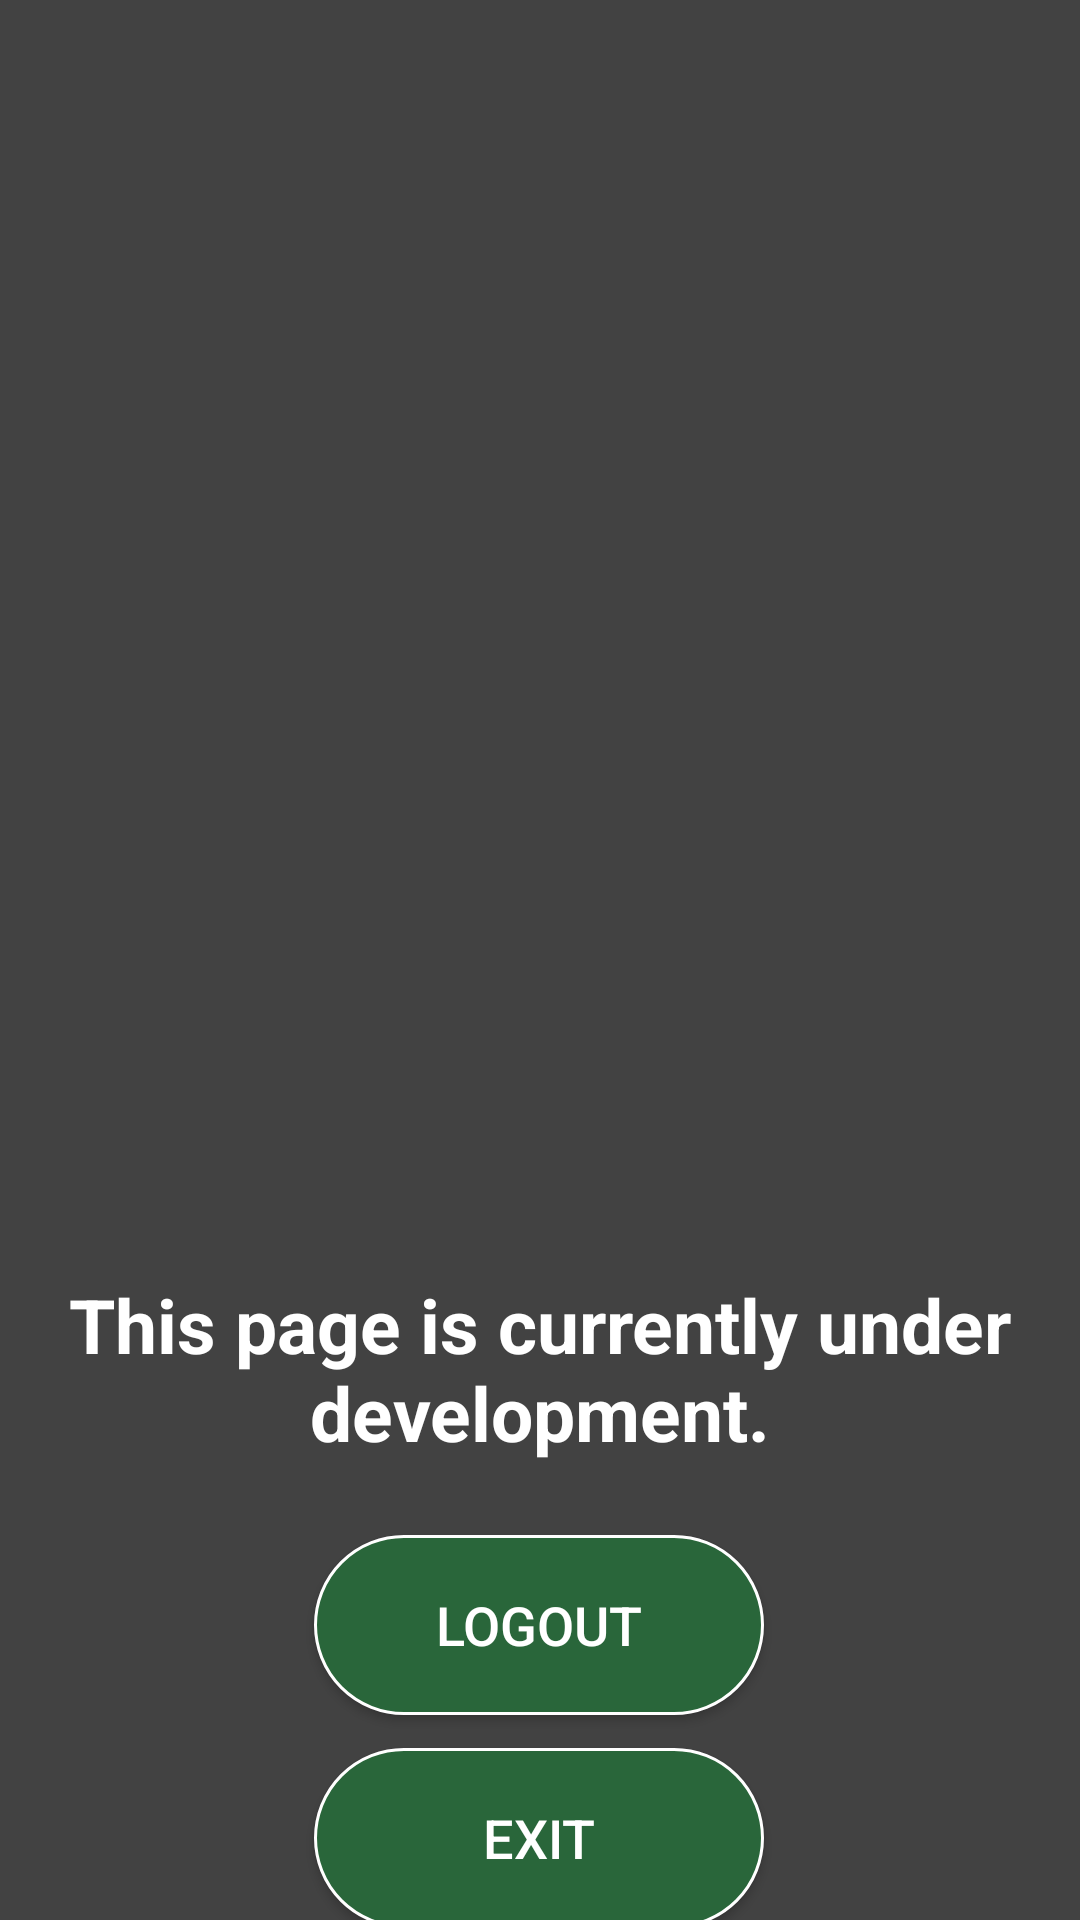

The Android layout XML behind this screen, and the referenced resources:
<!-- AndroidManifest.xml: application theme Theme.MyApplication -->
<!-- res/layout/activity_football_page.xml -->
<?xml version="1.0" encoding="utf-8"?>
<androidx.constraintlayout.widget.ConstraintLayout xmlns:android="http://schemas.android.com/apk/res/android"
    xmlns:app="http://schemas.android.com/apk/res-auto"
    xmlns:tools="http://schemas.android.com/tools"
    android:id="@+id/main"
    android:layout_width="match_parent"
    android:layout_height="match_parent"
    android:background="#424242"
    tools:context=".FootballPageActivity">

    <androidx.recyclerview.widget.RecyclerView
        android:id="@+id/recyclerView"
        android:layout_width="match_parent"
        android:layout_height="match_parent"
        android:scrollbars="vertical"

        />


    <ImageView
        android:id="@+id/imageView"
        android:layout_width="300dp"
        android:layout_height="300dp"
        android:contentDescription="@string/construction_sign"
        android:src="@drawable/construction_sign"
        app:layout_constraintBottom_toBottomOf="parent"
        app:layout_constraintEnd_toEndOf="parent"
        app:layout_constraintHorizontal_bias="0.495"
        app:layout_constraintStart_toStartOf="parent"
        app:layout_constraintTop_toTopOf="parent"
        app:layout_constraintVertical_bias="0.32" />

    <TextView
        android:id="@+id/textView"
        android:layout_width="match_parent"
        android:layout_height="wrap_content"
        android:gravity="center"
        android:padding="16dp"
        android:text="@string/this_page_is_currently_under_development"
        android:textColor="#FFFFFF"
        android:textSize="25sp"
        android:textStyle="bold"
        app:layout_constraintBottom_toBottomOf="parent"
        app:layout_constraintEnd_toEndOf="parent"
        app:layout_constraintHorizontal_bias="0.0"
        app:layout_constraintStart_toStartOf="parent"
        app:layout_constraintTop_toBottomOf="@+id/imageView"
        app:layout_constraintVertical_bias="0.0" />

    <androidx.appcompat.widget.AppCompatButton
        android:id="@+id/logoutButton"
        android:layout_width="150dp"
        android:layout_height="60dp"
        android:background="@drawable/btn_green"
        android:gravity="center"
        android:onClick="logout"
        android:padding="10dp"
        android:text="@string/logout"
        android:textColor="#FFFFFF"
        android:textSize="18sp"
        app:layout_constraintBottom_toBottomOf="parent"
        app:layout_constraintEnd_toEndOf="parent"
        app:layout_constraintHorizontal_bias="0.498"
        app:layout_constraintStart_toStartOf="parent"
        app:layout_constraintTop_toBottomOf="@+id/textView"
        app:layout_constraintVertical_bias="0.106"
        tools:ignore="OnClick" />

    <androidx.appcompat.widget.AppCompatButton
        android:id="@+id/exitButton"
        android:layout_marginBottom="40dp"
        android:layout_marginTop="16dp"
        android:layout_width="150dp"
        android:layout_height="60dp"
        android:background="@drawable/btn_green"
        android:gravity="center"
        android:onClick="exit"
        android:padding="10dp"
        android:text="@string/exit"
        android:textColor="#FFFFFF"
        android:textSize="18sp"
        app:layout_constraintBottom_toBottomOf="parent"
        app:layout_constraintEnd_toEndOf="parent"
        app:layout_constraintHorizontal_bias="0.498"
        app:layout_constraintStart_toStartOf="parent"
        app:layout_constraintTop_toBottomOf="@+id/logoutButton"
        app:layout_constraintVertical_bias="0.106"
        tools:ignore="OnClick" />

</androidx.constraintlayout.widget.ConstraintLayout>
<!-- resources referenced by this layout -->
<resources>
  <!-- drawable btn_green (drawable) -->
  <?xml version="1.0" encoding="utf-8"?>
  <shape xmlns:android="http://schemas.android.com/apk/res/android"
      android:shape="rectangle">
  
      <corners android:radius="30dp" />
      <solid android:color="#29663A" />
      <stroke android:width="1dp" android:color="#FFFFFF" />
  
  </shape>
  <string name="construction_sign">Construction Sign</string>
  <string name="exit">Exit</string>
  <string name="logout">Logout</string>
  <string name="this_page_is_currently_under_development">This page is currently under development.</string>
  <style name="Theme.MyApplication" parent="Base.Theme.MyApplication" />
  <style name="Base.Theme.MyApplication" parent="Theme.Material3.DayNight.NoActionBar">
          <item name="colorPrimary">@color/my_light_primary</item>
      </style>
</resources>
